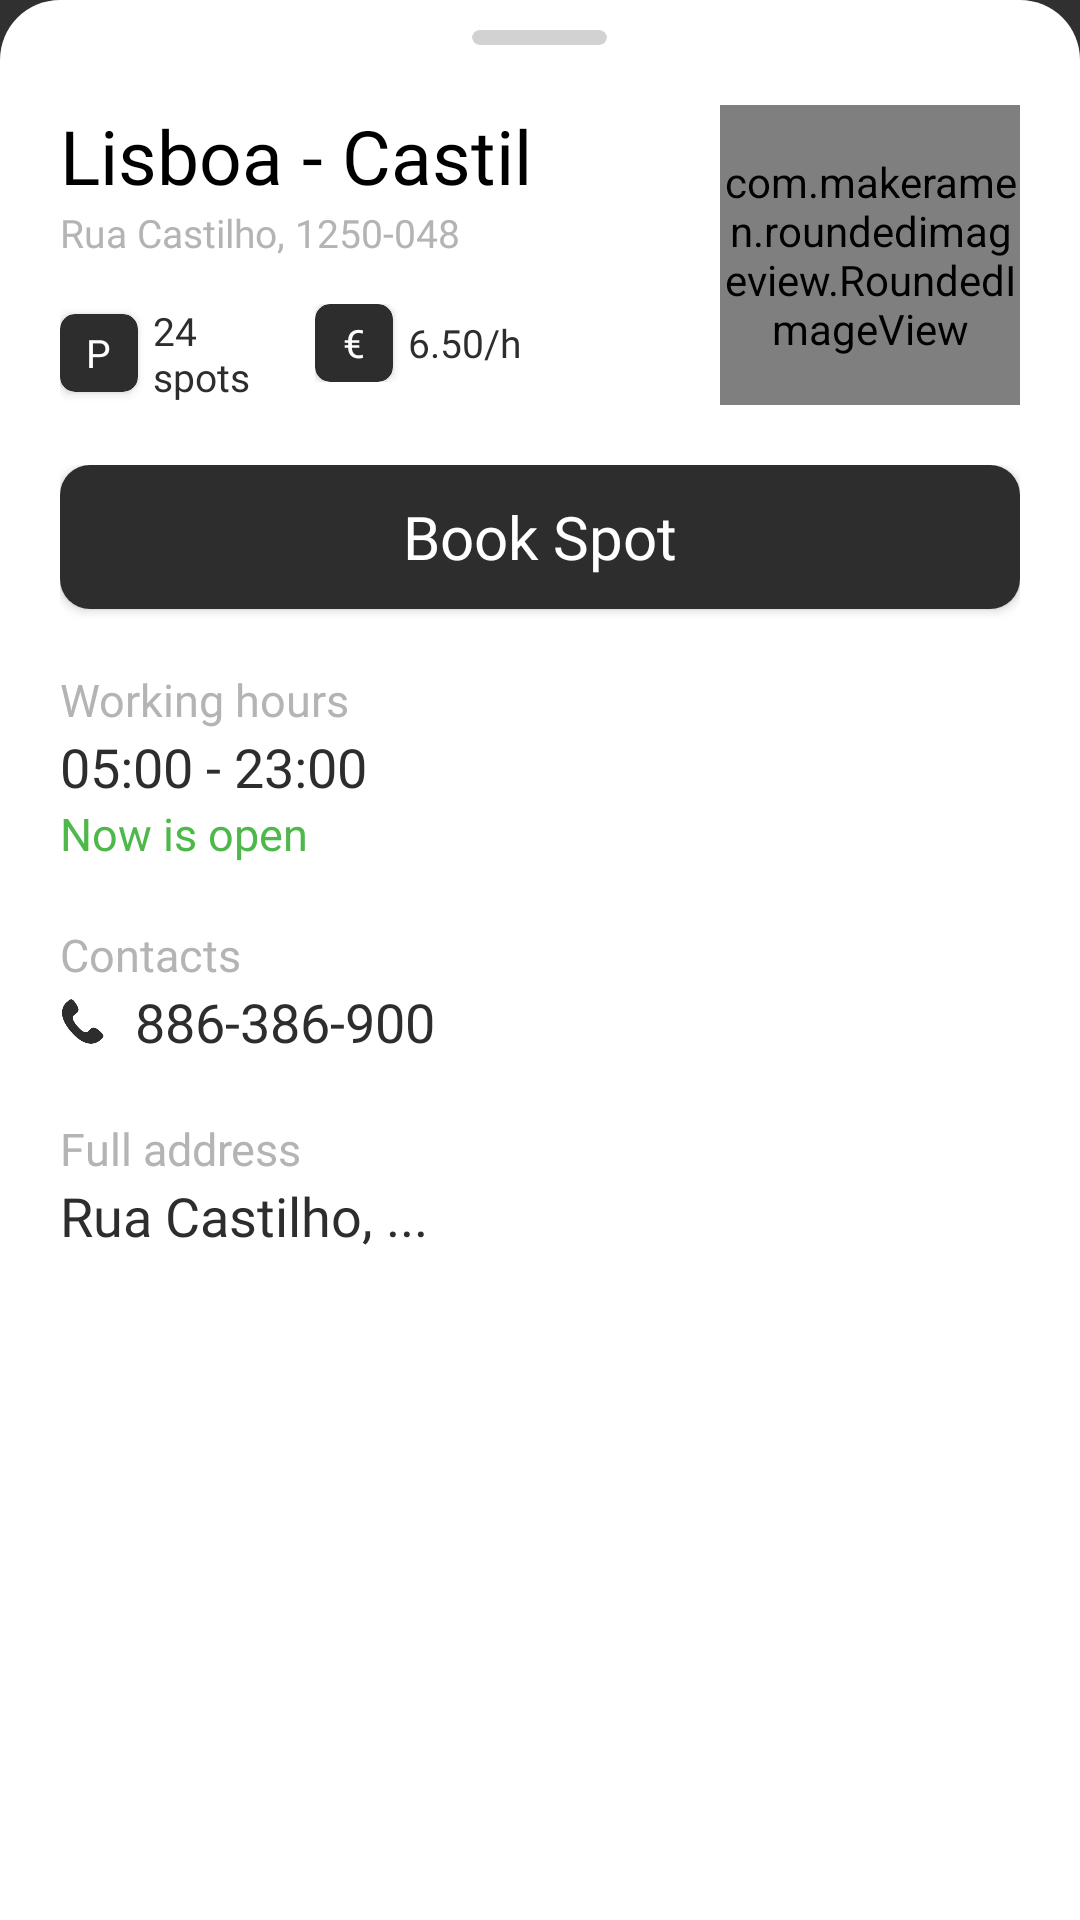

Here is an Android app screen rendered from its layout file. Give the layout XML and the strings, colors and styles it references.
<!-- AndroidManifest.xml: application theme AppTheme -->
<!-- res/layout/layout_bottom_sheet_park_info.xml -->
<?xml version="1.0" encoding="utf-8"?>
<LinearLayout xmlns:android="http://schemas.android.com/apk/res/android"
    xmlns:app="http://schemas.android.com/apk/res-auto"
    android:id="@+id/bottomSheetParkInfo"
    android:layout_width="match_parent"
    android:layout_height="wrap_content"
    android:background="@drawable/bottom_sheet_background"
    android:orientation="vertical">
    
    <androidx.cardview.widget.CardView
        android:layout_width="45dp"
        android:layout_height="5dp"
        android:backgroundTint="#D2D2D2"
        android:layout_marginTop="10dp"
        app:cardCornerRadius="20dp"
        android:layout_gravity="center_horizontal"
        app:cardElevation="0dp"
        />

    <RelativeLayout
        android:layout_width="wrap_content"
        android:layout_height="wrap_content"
        android:padding="20dp">

        <LinearLayout
            android:layout_alignParentLeft="true"
            android:layout_width="wrap_content"
            android:layout_height="wrap_content"
            android:orientation="vertical"
            android:gravity="top"
            android:layout_marginRight="30dp">

            <TextView
                android:id="@+id/park_name"
                android:layout_width="match_parent"
                android:layout_height="wrap_content"
                android:text="Lisboa - Castil"
                android:textColor="#000"
                android:fontFamily="@font/montserratextrabold"
                android:textSize="25dp"/>

            <TextView
                android:id="@+id/park_address"
                android:layout_width="match_parent"
                android:layout_height="wrap_content"
                android:text="Rua Castilho, 1250-048"
                android:textColor="@color/colorGray"
                android:textSize="13dp"
                android:fontFamily="@font/montserratregular"/>

            <LinearLayout
                android:layout_width="match_parent"
                android:layout_height="wrap_content"
                android:layout_marginTop="15dp"
                android:orientation="horizontal"
                android:weightSum="2">
                
                <LinearLayout
                    android:layout_width="0dp"
                    android:layout_height="wrap_content"
                    android:layout_weight="1"
                    android:gravity="center_vertical">
                    
                    <androidx.cardview.widget.CardView
                        android:layout_width="26dp"
                        android:layout_height="26dp"
                        app:cardCornerRadius="5dp"
                        android:backgroundTint="@color/colorPrimaryDark">

                        <TextView
                            android:layout_width="wrap_content"
                            android:layout_height="wrap_content"
                            android:text="P"
                            android:fontFamily="@font/montserratextrabold"
                            android:textSize="13dp"
                            android:textColor="@color/colorAccent"
                            android:layout_gravity="center"/>

                    </androidx.cardview.widget.CardView>

                    <TextView
                        android:id="@+id/park_totalSpots"
                        android:layout_width="wrap_content"
                        android:layout_height="wrap_content"
                        android:text="24 spots"
                        android:fontFamily="@font/montserratregular"
                        android:textColor="@color/colorPrimaryDark"
                        android:textSize="13dp"
                        android:layout_marginLeft="5dp" />
                    
                </LinearLayout>

                <LinearLayout
                    android:layout_width="0dp"
                    android:layout_height="wrap_content"
                    android:layout_weight="1"
                    android:gravity="center_vertical"
                    android:layout_marginLeft="10dp">

                    <androidx.cardview.widget.CardView
                        android:layout_width="26dp"
                        android:layout_height="26dp"
                        app:cardCornerRadius="5dp"
                        android:backgroundTint="@color/colorPrimaryDark">

                        <TextView
                            android:layout_width="wrap_content"
                            android:layout_height="wrap_content"
                            android:text="€"
                            android:fontFamily="@font/montserratextrabold"
                            android:textSize="13dp"
                            android:textColor="@color/colorAccent"
                            android:layout_gravity="center"/>

                    </androidx.cardview.widget.CardView>

                    <TextView
                        android:id="@+id/park_price"
                        android:layout_width="wrap_content"
                        android:layout_height="wrap_content"
                        android:text="6.50/h"
                        android:fontFamily="@font/montserratregular"
                        android:textColor="@color/colorPrimaryDark"
                        android:textSize="13dp"
                        android:layout_marginLeft="5dp" />

                </LinearLayout>

            </LinearLayout>

        </LinearLayout>

        <com.makeramen.roundedimageview.RoundedImageView
            android:layout_alignParentRight="true"
            android:layout_width="100dp"
            android:layout_height="100dp"
            android:scaleType="centerCrop"
            android:src="@drawable/park"
            app:riv_corner_radius="10dp" />
        
    </RelativeLayout>

    <LinearLayout
        android:layout_width="match_parent"
        android:layout_height="wrap_content"
        android:orientation="vertical"
        android:paddingHorizontal="20dp"
        android:layout_marginBottom="20dp">

        <Button
            android:id="@+id/btn_openBookDetails"
            android:layout_width="match_parent"
            android:layout_height="wrap_content"
            android:background="@drawable/custom_button"
            android:backgroundTint="@color/colorPrimaryDark"
            android:text="Book Spot"
            android:textColor="@color/colorAccent"
            android:textAllCaps="false"
            android:fontFamily="@font/montserratregular"
            android:textSize="20dp"
            />

        <TextView
            android:layout_width="match_parent"
            android:layout_height="wrap_content"
            android:text="Working hours"
            android:textColor="@color/colorGray"
            android:textSize="15dp"
            android:fontFamily="@font/montserratregular"
            android:layout_marginTop="20dp"
            />

        <TextView
            android:id="@+id/park_hours"
            android:layout_width="match_parent"
            android:layout_height="wrap_content"
            android:text="05:00 - 23:00"
            android:textColor="@color/colorPrimaryDark"
            android:textSize="18dp"
            android:fontFamily="@font/montserratregular"
            />

        <TextView
            android:id="@+id/park_hoursStatus"
            android:layout_width="match_parent"
            android:layout_height="wrap_content"
            android:text="Now is open"
            android:textColor="#4EB84A"
            android:textSize="15dp"
            android:fontFamily="@font/montserratregular"
            />

        <TextView
            android:layout_width="match_parent"
            android:layout_height="wrap_content"
            android:text="Contacts"
            android:textColor="@color/colorGray"
            android:textSize="15dp"
            android:fontFamily="@font/montserratregular"
            android:layout_marginTop="20dp"
            />

        <LinearLayout
            android:layout_width="match_parent"
            android:layout_height="wrap_content"
            android:orientation="horizontal"
            android:gravity="center_vertical">
            
            <ImageView
                android:layout_width="15dp"
                android:layout_height="15dp"
                android:src="@drawable/phone_150px"/>

            <TextView
                android:id="@+id/park_contact"
                android:layout_marginLeft="10dp"
                android:layout_width="match_parent"
                android:layout_height="wrap_content"
                android:text="886-386-900"
                android:textColor="@color/colorPrimaryDark"
                android:textSize="18dp"
                android:fontFamily="@font/montserratregular"
                />
            
        </LinearLayout>

        <TextView
            android:layout_width="match_parent"
            android:layout_height="wrap_content"
            android:text="Full address"
            android:textColor="@color/colorGray"
            android:textSize="15dp"
            android:fontFamily="@font/montserratregular"
            android:layout_marginTop="20dp"
            />

        <TextView
            android:id="@+id/park_fullAddress"
            android:layout_width="match_parent"
            android:layout_height="wrap_content"
            android:text="Rua Castilho, ..."
            android:textColor="@color/colorPrimaryDark"
            android:textSize="18dp"
            android:fontFamily="@font/montserratregular"
            />

    </LinearLayout>

</LinearLayout>
<!-- resources referenced by this layout -->
<resources>
  <color name="colorAccent">#FFF</color>
  <color name="colorGray">#B4B4B4</color>
  <color name="colorPrimaryDark">#2D2D2D</color>
  <!-- drawable bottom_sheet_background (drawable) -->
  <?xml version="1.0" encoding="utf-8"?>
  <shape xmlns:android="http://schemas.android.com/apk/res/android"
      android:shape="rectangle">
      <solid android:color="@color/colorAccent" />
      <corners
          android:topLeftRadius="20dp"
          android:topRightRadius="20dp"
          />
  </shape>
  <!-- drawable custom_button (drawable) -->
  <?xml version="1.0" encoding="utf-8"?>
  <shape xmlns:android="http://schemas.android.com/apk/res/android" android:shape="rectangle">
  
      <solid android:color="@color/colorPrimary"/>
  
      <corners android:radius="10dp" />
  
  </shape>
  <!-- drawable phone_150px: png bitmap (drawable, 4613 bytes) -->
  <style name="AppTheme" parent="Theme.AppCompat.NoActionBar">
          
          <item name="colorPrimary">@color/colorPrimary</item>
          <item name="colorPrimaryDark">@color/colorPrimaryDark</item>
          <item name="colorAccent">@color/colorAccent</item>
      </style>
  <color name="colorPrimary">#F6D220</color>
</resources>
